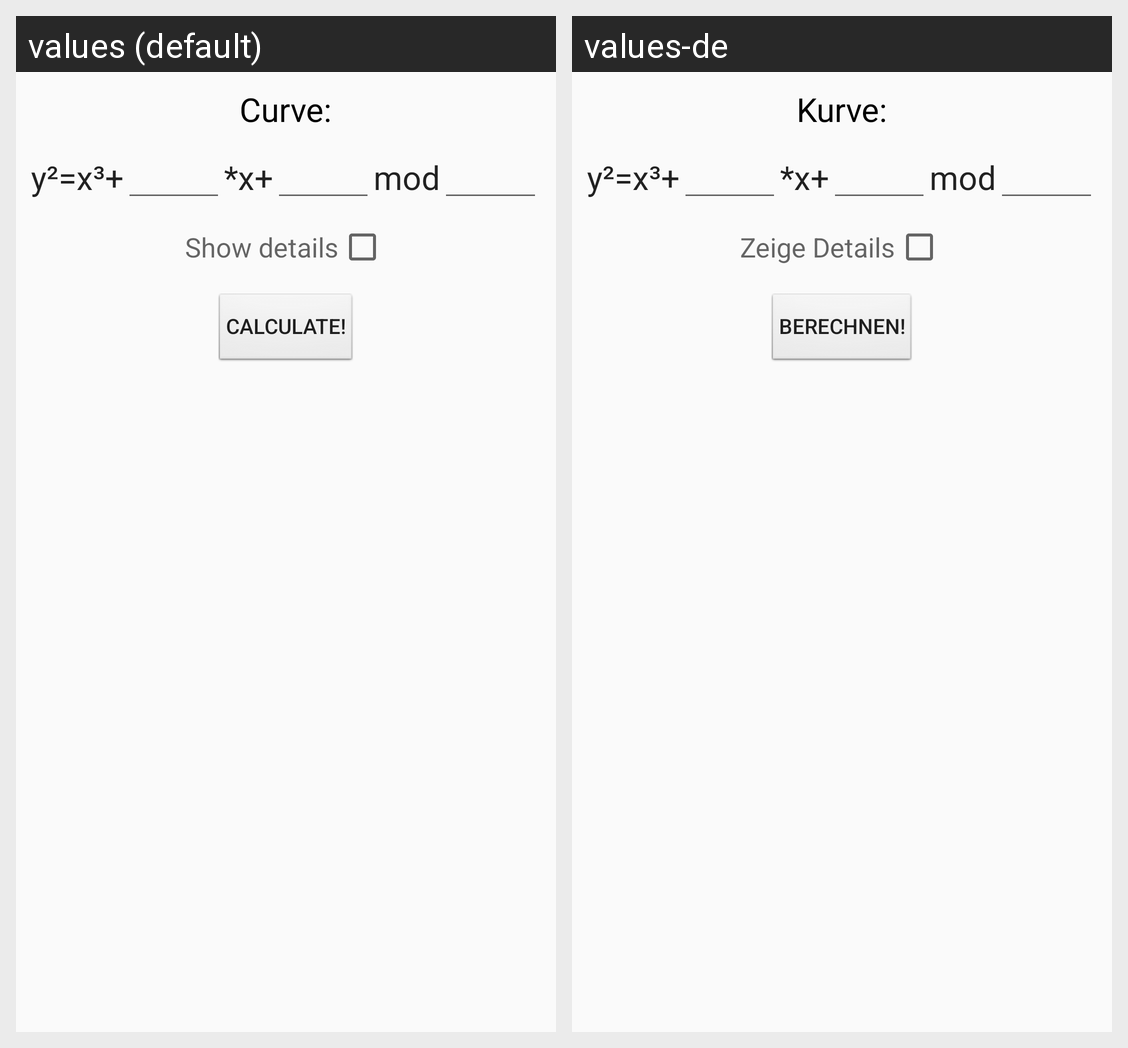

This grid shows one Android layout under two languages. Give, for every string resource on the screen, its name, the default text and each shown locale's text.
Android screen res/layout/content_activity_order_of_a_curve.xml rendered under 2 locales, left to right: values (default), values-de. Device: Nexus 5 (rendered at 1080×1920; each locale shown at half size, 540×960, under a caption strip naming it); theme AppTheme.
Strings drawn on this screen, with the default value and each locale's value (text and hints the layout hard-codes, and strings that could not be matched under every locale, appear in the picture but are not listed):

enter_the_curve
  values: Curve:
  values-de: Kurve:

show_details
  values: Show details
  values-de: Zeige Details

calculate
  values: calculate!
  values-de: berechnen!
